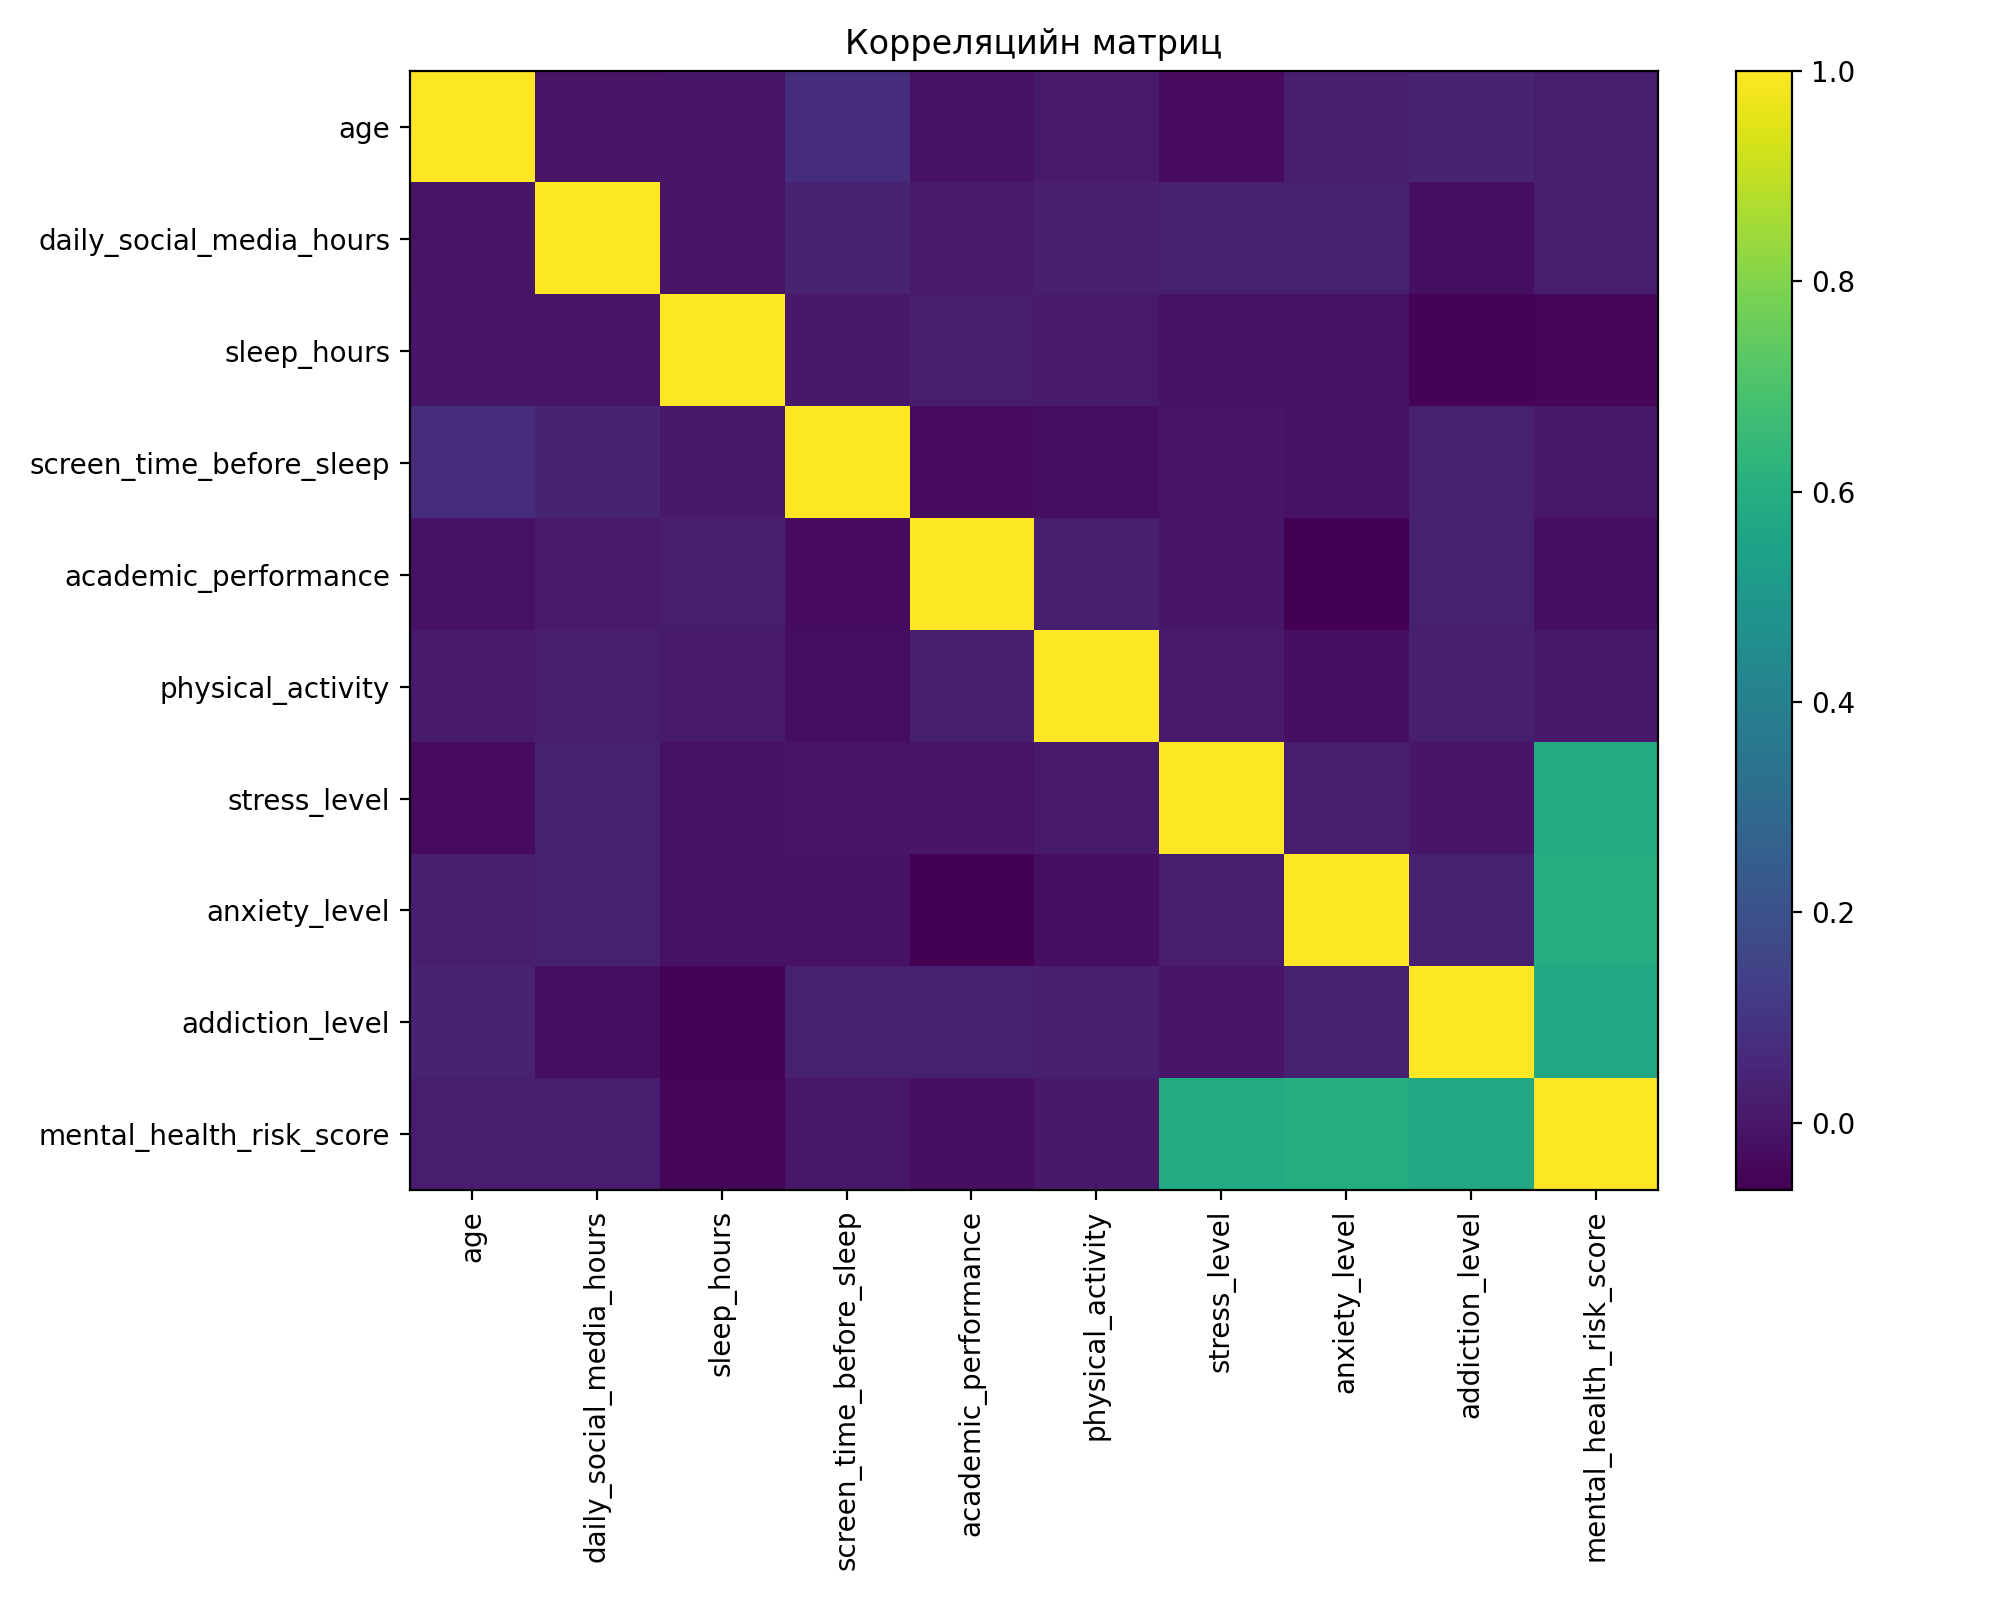

The data file committed next to this chart (first rows):
, age, daily_social_media_hours, sleep_hours, screen_time_before_sleep, academic_performance, physical_activity, stress_level, anxiety_level, addiction_level, mental_health_risk_score
age, 1.0, -0.006635, 0.00153, 0.07561, -0.01397, 0.01109, -0.03121, 0.02636, 0.03827, 0.01848
daily_social_media_hours, -0.006635, 1.0, -0.009472, 0.03578, 0.01318, 0.02555, 0.0307, 0.02783, -0.02496, 0.01946
sleep_hours, 0.00153, -0.009472, 1.0, 0.01024, 0.02187, 0.0127, -0.01098, -0.01188, -0.05484, -0.04388
screen_time_before_sleep, 0.07561, 0.03578, 0.01024, 1.0, -0.03472, -0.02645, -0.00865, -0.01034, 0.02888, 0.005373
academic_performance, -0.01397, 0.01318, 0.02187, -0.03472, 1.0, 0.02331, -0.0006002, -0.06438, 0.02935, -0.02039
physical_activity, 0.01109, 0.02555, 0.0127, -0.02645, 0.02331, 1.0, 0.01216, -0.02223, 0.0262, 0.009109
stress_level, -0.03121, 0.0307, -0.01098, -0.00865, -0.0006002, 0.01216, 1.0, 0.01581, -0.0001294, 0.5852
anxiety_level, 0.02636, 0.02783, -0.01188, -0.01034, -0.06438, -0.02223, 0.01581, 1.0, 0.03115, 0.5942
addiction_level, 0.03827, -0.02496, -0.05484, 0.02888, 0.02935, 0.0262, -0.0001294, 0.03115, 1.0, 0.5794
mental_health_risk_score, 0.01848, 0.01946, -0.04388, 0.005373, -0.02039, 0.009109, 0.5852, 0.5942, 0.5794, 1.0
